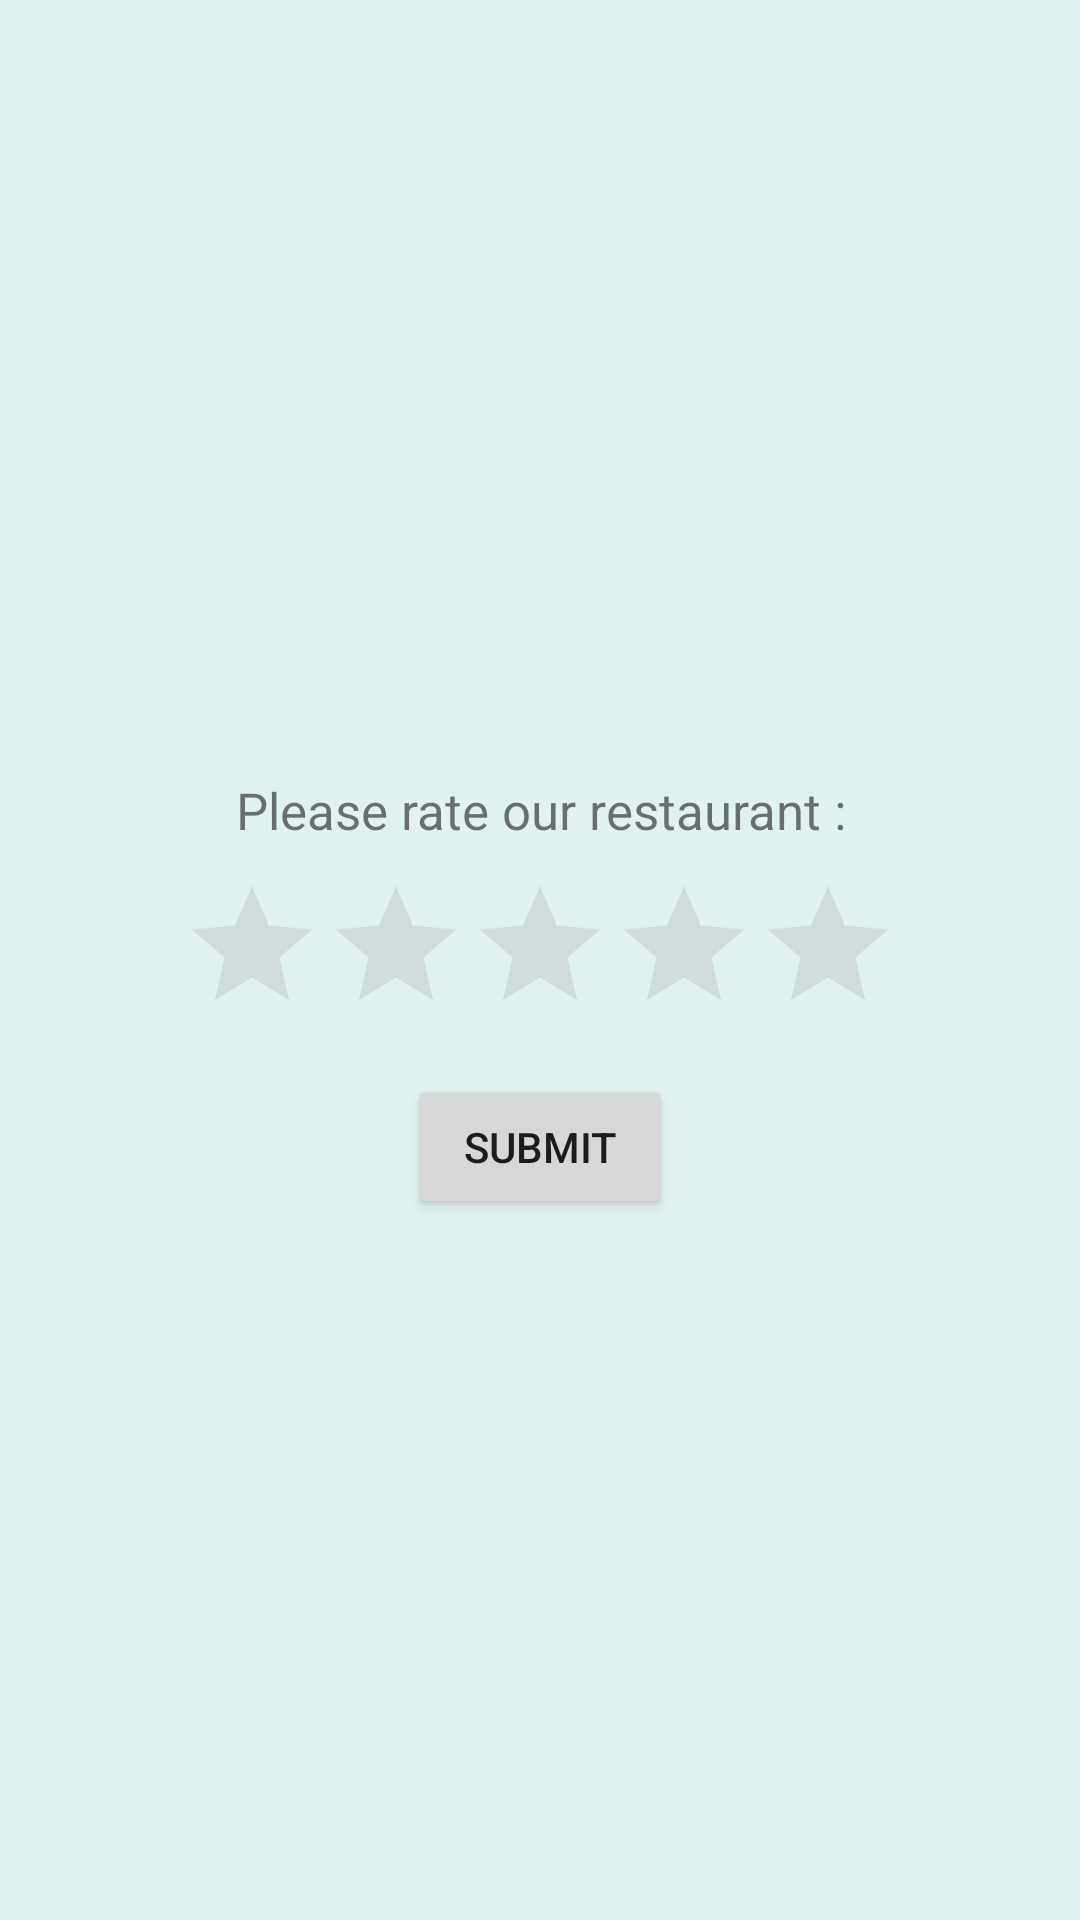

Layout XML and referenced resources for this Android screen:
<!-- AndroidManifest.xml: application theme AppTheme -->
<!-- res/layout/activity_feed_back.xml -->
<?xml version="1.0" encoding="utf-8"?>
<RelativeLayout xmlns:android="http://schemas.android.com/apk/res/android"
    xmlns:tools="http://schemas.android.com/tools"
    android:layout_width="match_parent"
    android:layout_height="match_parent"
    android:background="@color/colorPrimaryDark"
    tools:context="com.jomblo_terhormat.badjigurrestopelayan.activity.FeedBackActivity">


    <RatingBar
        android:id="@+id/ratingnya"
        android:layout_width="wrap_content"
        android:layout_height="wrap_content"
        android:layout_centerInParent="true"
        android:numStars="5"
        android:stepSize="0.5"
        android:theme="@style/RatingBar" />

    <TextView
        android:layout_width="match_parent"
        android:layout_height="wrap_content"
        android:layout_above="@id/ratingnya"
        android:layout_marginBottom="10dp"
        android:gravity="center"
        android:text="@string/label_feedback"
        android:textSize="17sp" />


    <Button
        android:id="@+id/submit"
        android:layout_width="wrap_content"
        android:layout_height="wrap_content"
        android:layout_below="@id/ratingnya"
        android:layout_centerHorizontal="true"
        android:layout_marginTop="10dp"
        android:text="@string/button_submit" />

</RelativeLayout>
<!-- resources referenced by this layout -->
<resources>
  <color name="colorPrimaryDark">#E0F2F1</color>
  <string name="button_submit">Submit</string>
  <string name="label_feedback">Please rate our restaurant :</string>
  <style name="RatingBar" parent="Theme.AppCompat">
          <item name="colorControlNormal">@android:color/darker_gray</item>
          <item name="colorControlActivated">@color/colorPrimary</item>
      </style>
  <style name="AppTheme" parent="Theme.AppCompat.Light.DarkActionBar">
          
          <item name="colorPrimary">@color/colorPrimary</item>
          <item name="colorPrimaryDark">@color/colorPrimaryDark</item>
          <item name="colorAccent">@color/colorAccent</item>
          <item name="android:windowContentOverlay">@null</item>
      </style>
  <color name="colorPrimary">#009688</color>
  <color name="colorAccent">#2196F3</color>
</resources>
